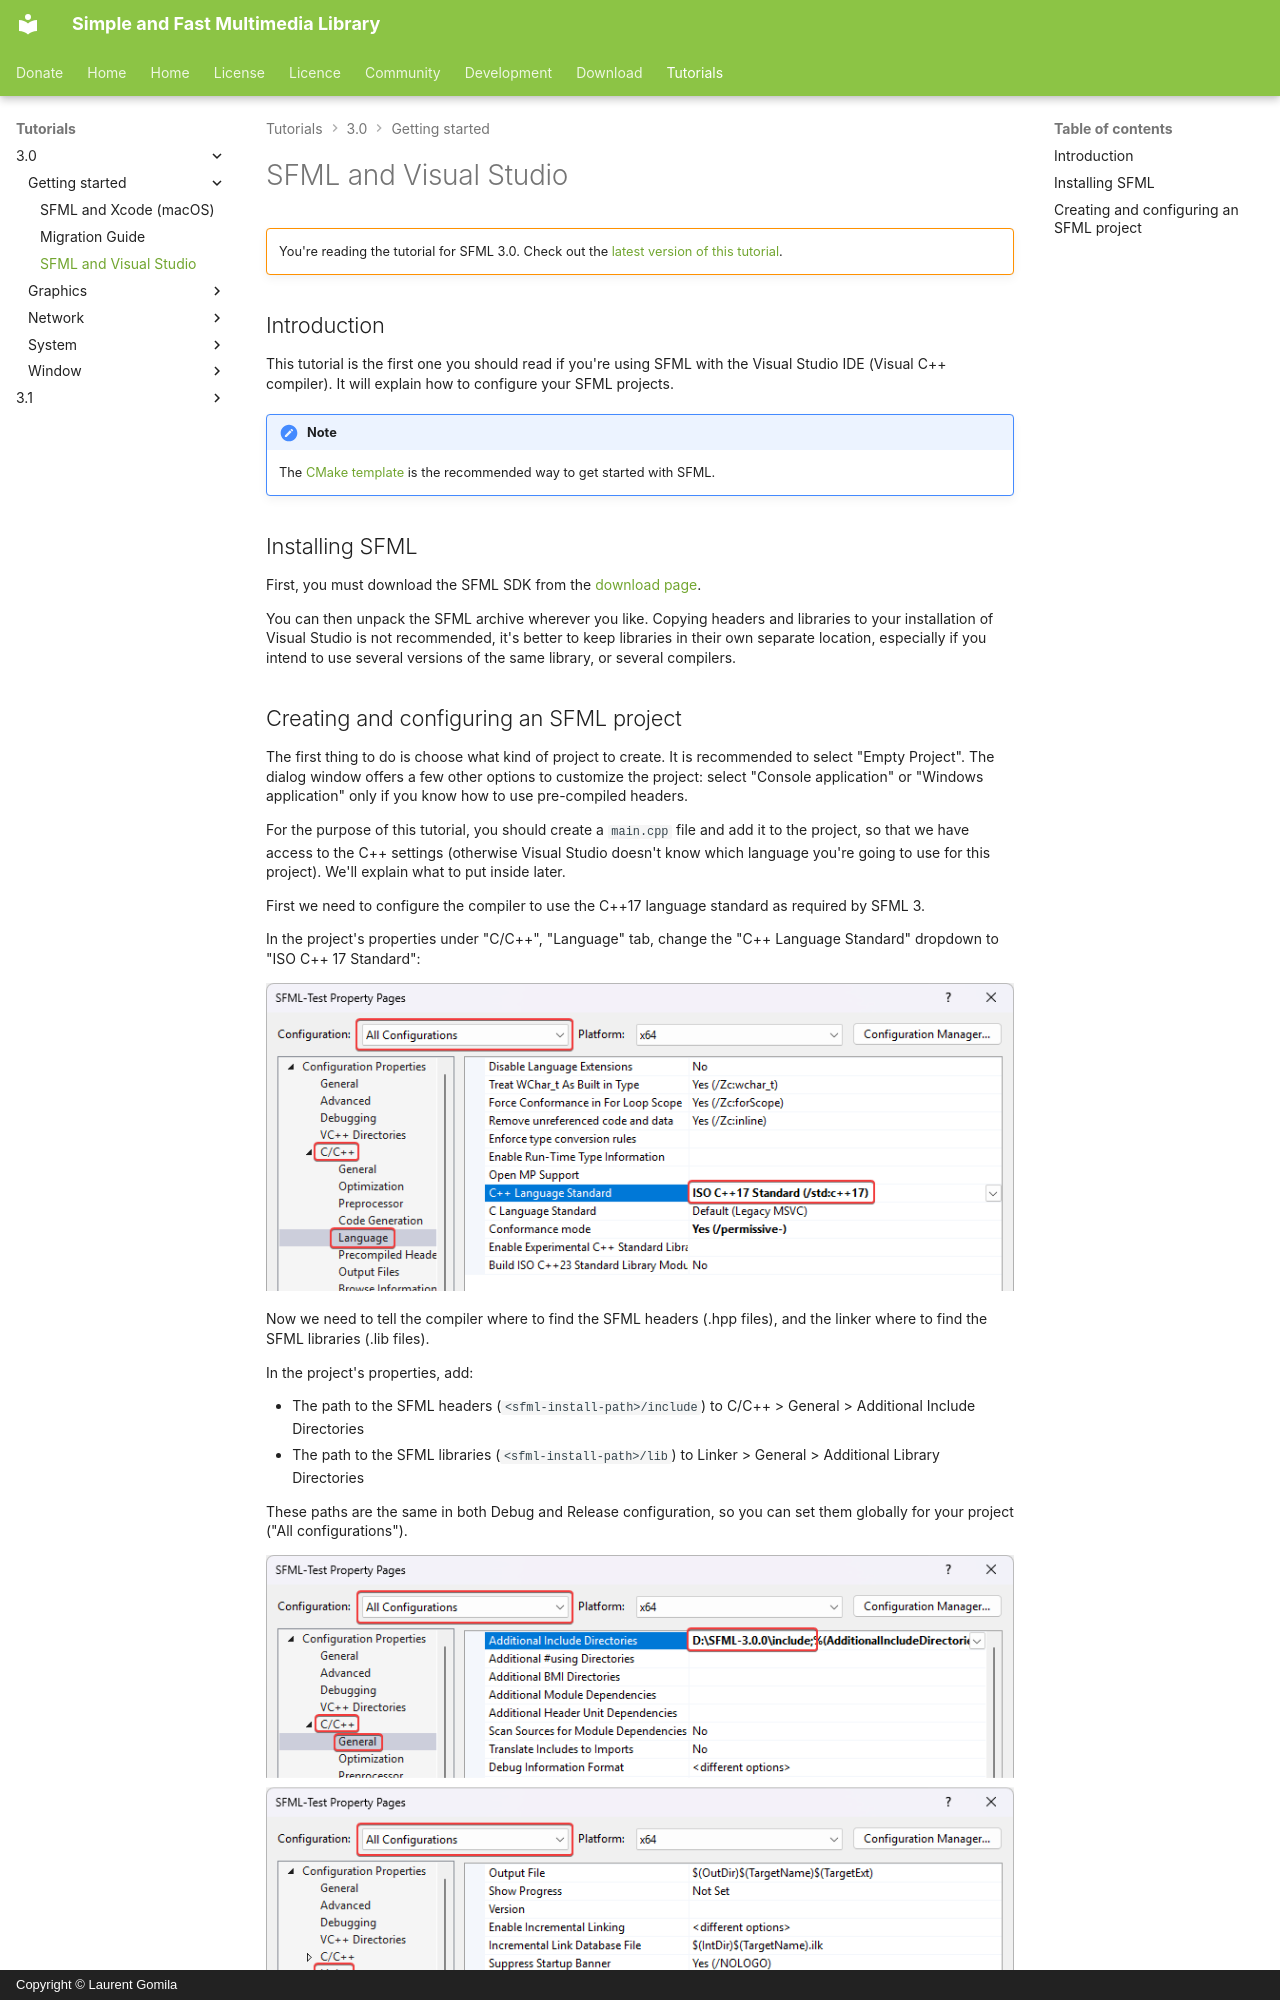

repository: SFML/SFML-Website · page: tutorials/3.0/getting-started/visual-studio/index.html · generator: mkdocs · copyright: Copyright © Laurent Gomila

# SFML and Visual Studio

!!! warning ""

    You're reading the tutorial for SFML 3.0. Check out the [latest version of this tutorial](/tutorials/latest/getting-started/visual-studio/).

## Introduction

This tutorial is the first one you should read if you're using SFML with the Visual Studio IDE (Visual C++ compiler).
It will explain how to configure your SFML projects.

!!! note

    The [CMake template](cmake.md) is the recommended way to get started with SFML.

## Installing SFML

First, you must download the SFML SDK from the [download page](../../../download/index.md "Go to the download page").

You can then unpack the SFML archive wherever you like.
Copying headers and libraries to your installation of Visual Studio is not recommended, it's better to keep libraries in their own separate location, especially if you intend to use several versions of the same library, or several compilers.
